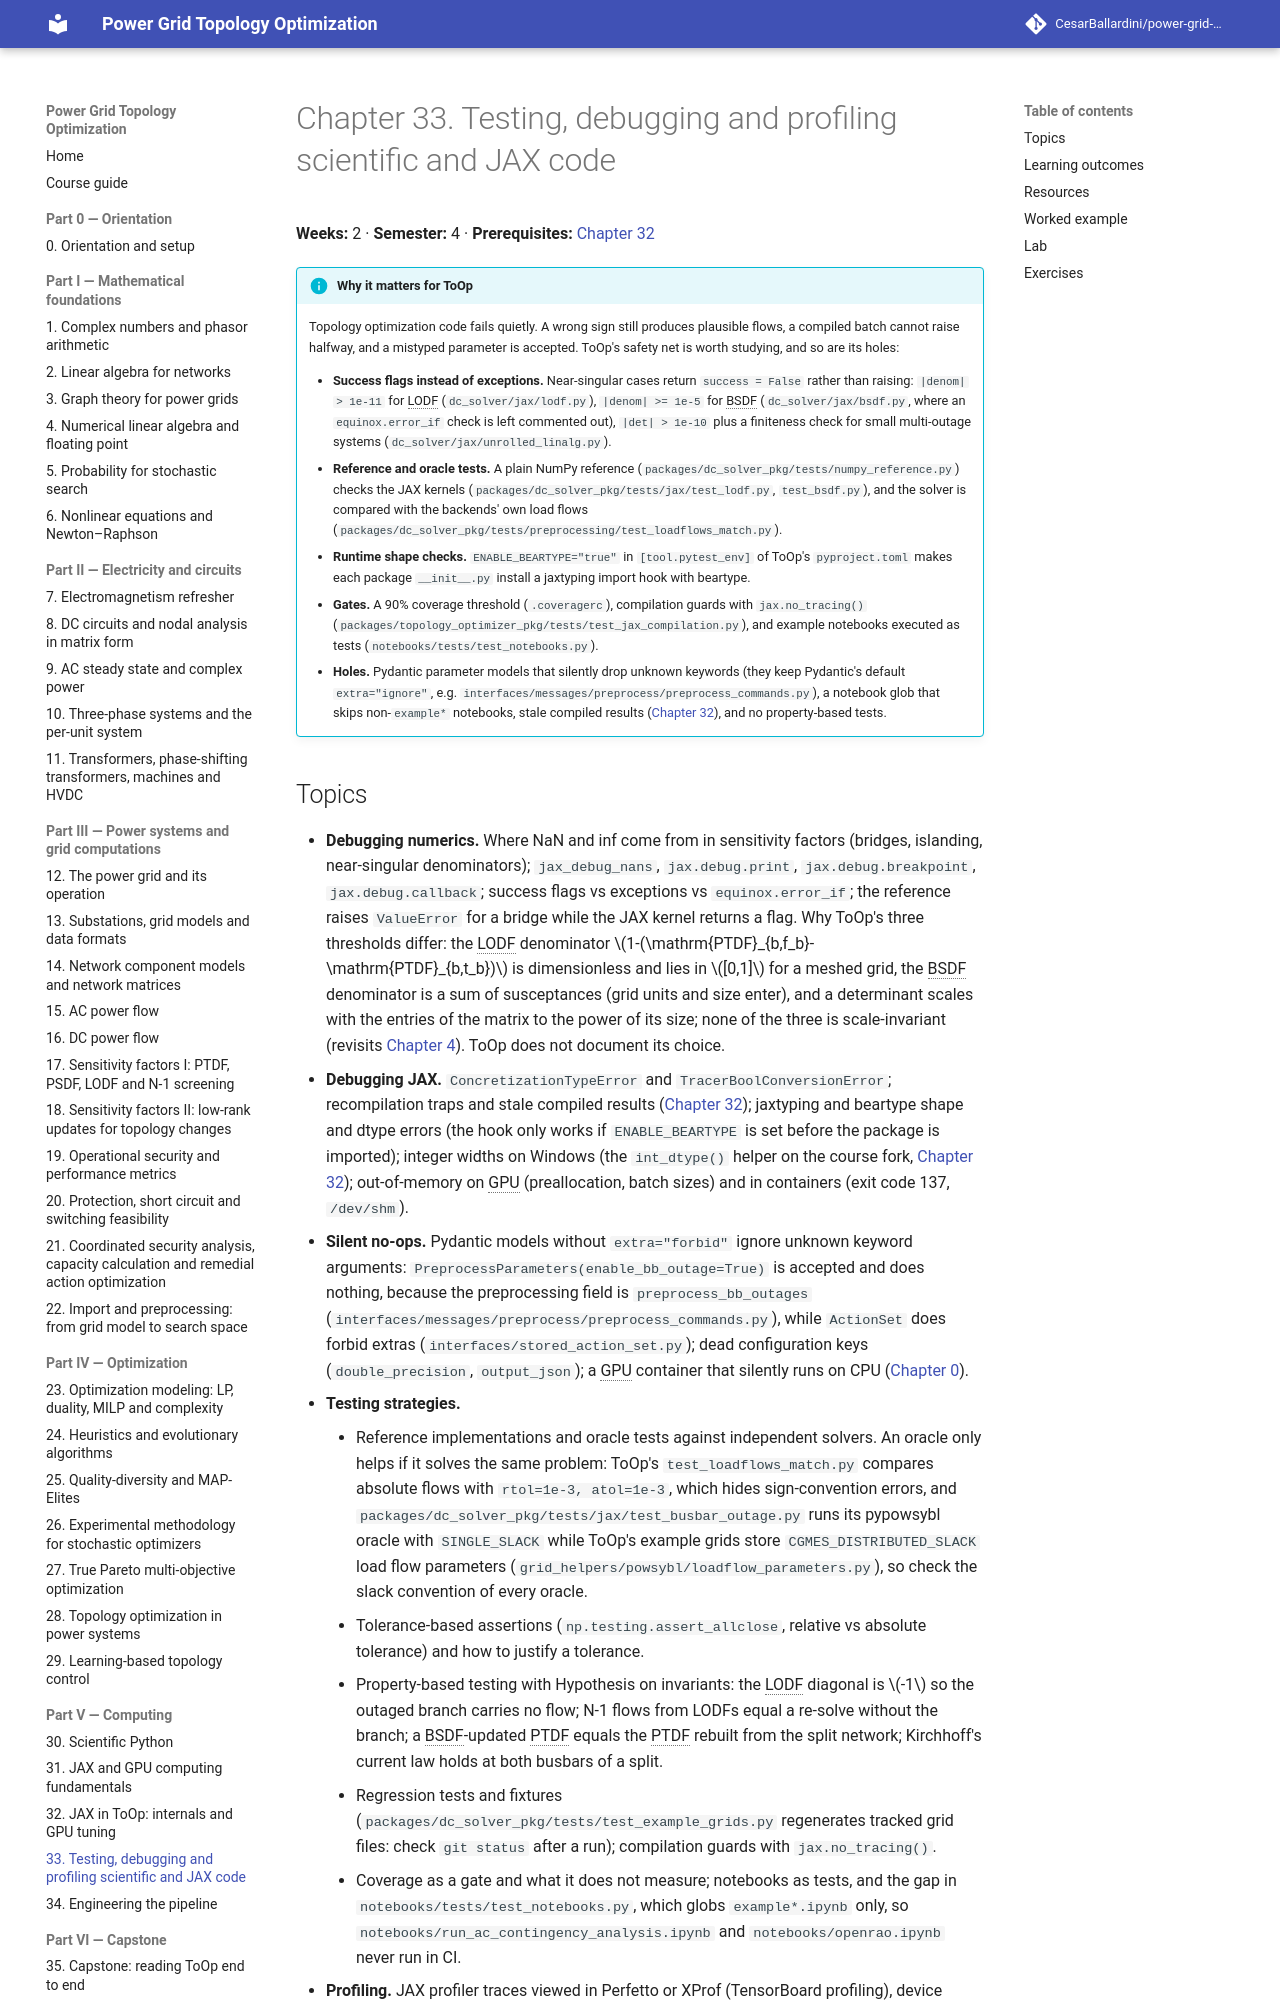

repository: CesarBallardini/power-grid-topology-optimization-course · page: 0.1.0/part-5-computing/ch33-testing-debugging-profiling/index.html · generator: mkdocs

# Chapter 33. Testing, debugging and profiling scientific and JAX code

**Weeks:** 2 · **Semester:** 4 · **Prerequisites:** [Chapter 32](../ch32-jax-in-toop/index.md)

!!! info "Why it matters for ToOp"

    Topology optimization code fails quietly. A wrong sign still produces plausible flows, a compiled batch
    cannot raise halfway, and a mistyped parameter is accepted. ToOp's safety net is worth studying, and so are
    its holes:

    - **Success flags instead of exceptions.** Near-singular cases return `success = False` rather than raising:
      `|denom| > 1e-11` for LODF (`dc_solver/jax/lodf.py`), `|denom| >= 1e-5` for BSDF (`dc_solver/jax/bsdf.py`,
      where an `equinox.error_if` check is left commented out), `|det| > 1e-10` plus a finiteness check for small
      multi-outage systems (`dc_solver/jax/unrolled_linalg.py`).
    - **Reference and oracle tests.** A plain NumPy reference (`packages/dc_solver_pkg/tests/numpy_reference.py`)
      checks the JAX kernels (`packages/dc_solver_pkg/tests/jax/test_lodf.py`, `test_bsdf.py`), and the solver is
      compared with the backends' own load flows
      (`packages/dc_solver_pkg/tests/preprocessing/test_loadflows_match.py`).
    - **Runtime shape checks.** `ENABLE_BEARTYPE="true"` in `[tool.pytest_env]` of ToOp's `pyproject.toml` makes each
      package `__init__.py` install a jaxtyping import hook with beartype.
    - **Gates.** A 90% coverage threshold (`.coveragerc`), compilation guards with `jax.no_tracing()`
      (`packages/topology_optimizer_pkg/tests/test_jax_compilation.py`), and example notebooks executed as tests
      (`notebooks/tests/test_notebooks.py`).
    - **Holes.** Pydantic parameter models that silently drop unknown keywords (they keep Pydantic's default
      `extra="ignore"`, e.g. `interfaces/messages/preprocess/preprocess_commands.py`), a notebook glob that
      skips non-`example*` notebooks, stale compiled results ([Chapter 32](../ch32-jax-in-toop/index.md)), and no
      property-based tests.
